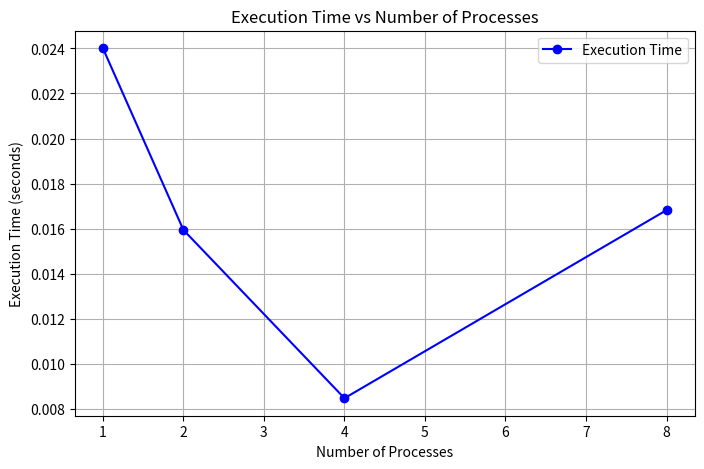
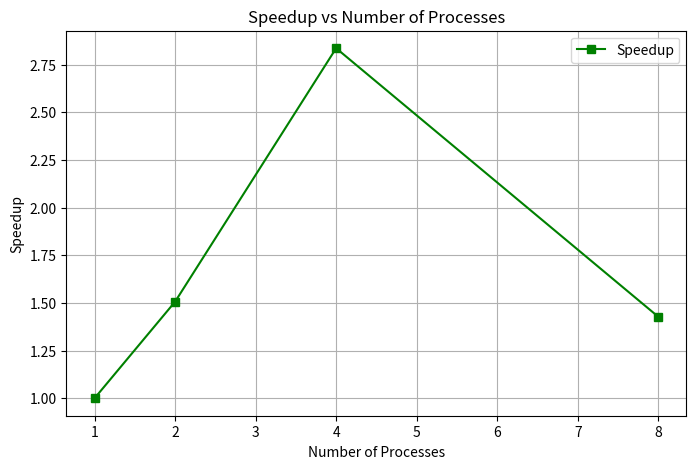

The matplotlib source for these figures, in order:
import matplotlib.pyplot as plt

# Execution time results (averaged from multiple runs)
processes = [1, 2, 4, 8]
execution_times = [0.02401, 0.01594, 0.008468, 0.01682]  # Averaged values

# Compute Speedup (Baseline: Execution time with 1 process)
baseline_time = execution_times[0]
speedup = [baseline_time / t for t in execution_times]

#  Plot 1: Execution Time vs Number of Processes
plt.figure(figsize=(8, 5))
plt.plot(processes, execution_times, marker='o', linestyle='-', color='blue', label="Execution Time")
plt.xlabel("Number of Processes")
plt.ylabel("Execution Time (seconds)")
plt.title("Execution Time vs Number of Processes")
plt.grid(True)
plt.legend()
plt.savefig("mpi_kmeans_execution_time.png")  # Save the plot
plt.show()

#  Plot 2: Speedup vs Number of Processes
plt.figure(figsize=(8, 5))
plt.plot(processes, speedup, marker='s', linestyle='-', color='green', label="Speedup")
plt.xlabel("Number of Processes")
plt.ylabel("Speedup")
plt.title("Speedup vs Number of Processes")
plt.grid(True)
plt.legend()
plt.savefig("mpi_kmeans_speedup.png")  # Save the plot
plt.show()
